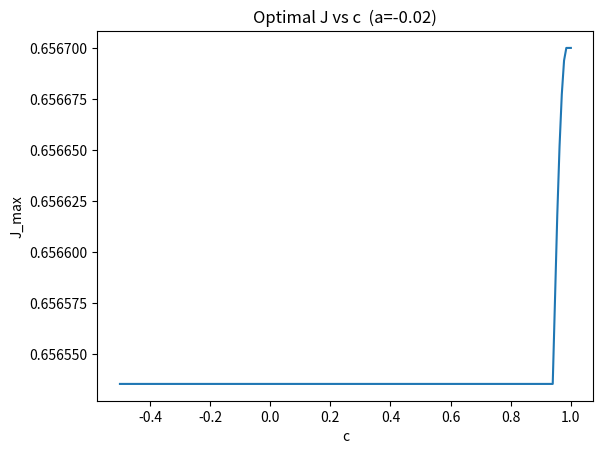

Reproduce this figure in Python.
import numpy as np
import math
import matplotlib.pyplot as plt

def d_star(q, c):
    W0 = 0.5 - q/8 + q**2/30
    W1 = 0.5 - q/2 + 4*q**2/15
    target = (c + 2)/6
    if target >= W0:
        return 0.0
    if target <= W1:
        return 1.0
    coeffs = [4*q**2, -15*q, 0, 20*(1-c)]
    roots = np.roots(coeffs)
    for r in roots:
        if abs(r.imag) < 1e-8 and 1.0 < r.real < 2.0:
            return r.real - 1.0
    raise RuntimeError("No valid root for d*")

def s_v(v, q, d):
    v1 = q*(1+d)/2.0
    v2 = 1 - v1
    if v <= v1:
        return math.sqrt(2*q*(1+d)*v)
    elif v <= v2:
        return v + q*(1+d)/2.0
    else:
        return 1 + q*(1+d) - math.sqrt(2*q*(1+d)*(1-v))

def h_star(t, v, q, d):
    b = 1.0/q
    sv = s_v(v, q, d)
    core = b*(sv - t) - d*(t <= v)
    return min(1.0, max(0.0, core))

def J_closed(q, d):
    return (
        (q**3/20)*d**4 + (2*q**3/15)*d**3 - (q**2/6)*d**3
        + (q**3/10)*d**2 - (q**2/4)*d**2 - (q**3/60)
        + (q**2/12) - (q/2) + 2/3
    )

def compare_J(q, c, grid=301):
    d = d_star(q, c)
    vs = np.linspace(0.0, 1.0, grid)
    inner = []
    for v in vs:
        hv = [h_star(t, v, q, d) for t in vs]
        integrand = [2*(1-t)*h + (-q)*h*h for t, h in zip(vs, hv)]
        inner.append(np.trapz(integrand, vs))
    J_num = np.trapz(inner, vs)
    return d, J_closed(q, d), J_num, abs(J_closed(q, d)-J_num)

def plot_J_vs_c(a, c_vals, grid=201):
    q = -a
    J_vals = [J_closed(q, d_star(q, c)) for c in c_vals]
    plt.plot(c_vals, J_vals)
    plt.xlabel("c")
    plt.ylabel("J_max")
    plt.title(f"Optimal J vs c  (a={a})")
    plt.show()

if __name__ == "__main__":
    a = -0.02
    c = 0.3
    q = -a
    d, J_cl, J_num, err = compare_J(q, c, grid=301)
    print(f"a={a}, c={c}, d*={d:.6f}, J_cl={J_cl:.6f}, J_num={J_num:.6f}, err={err:.3e}")
    
    # example plot
    c_grid = np.linspace(-0.5, 1.0, 200)
    plot_J_vs_c(a, c_grid, grid=301)